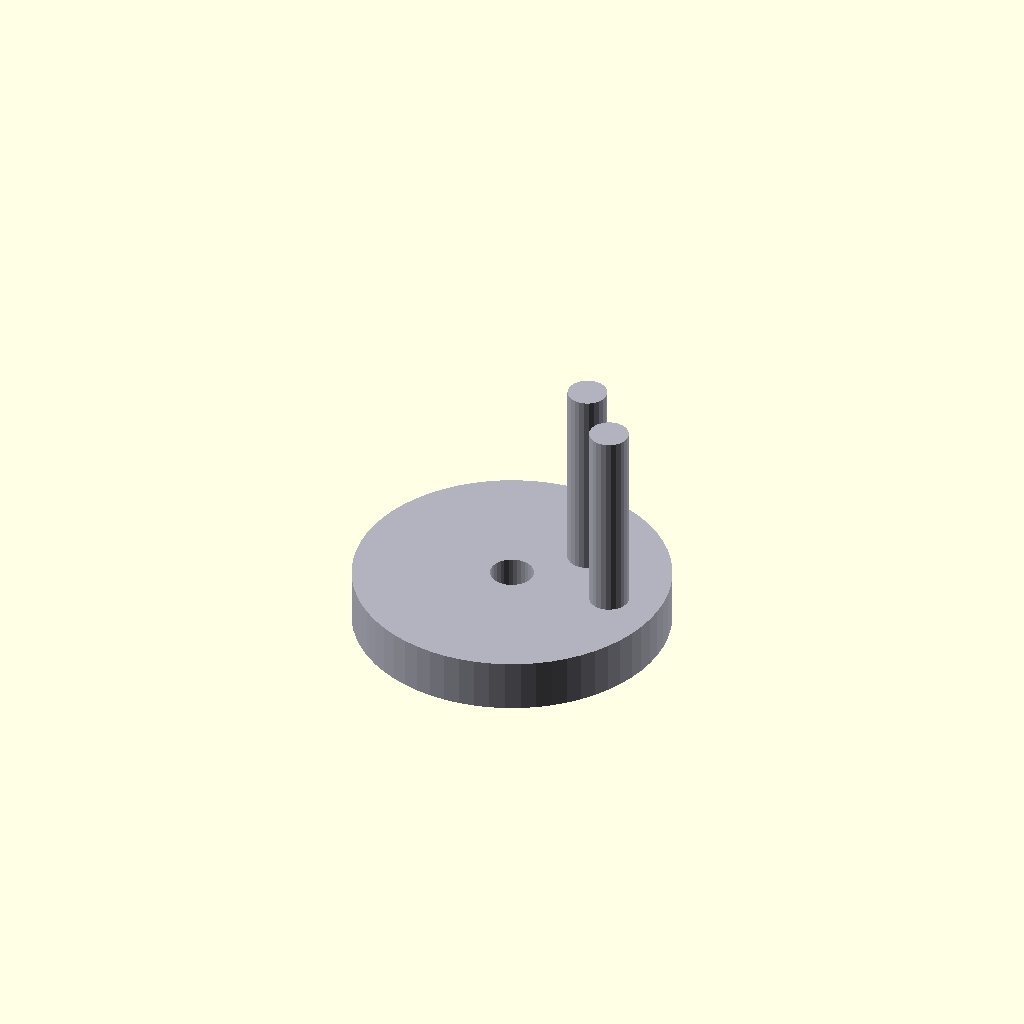
Cell 1 — every parameter at its default value.
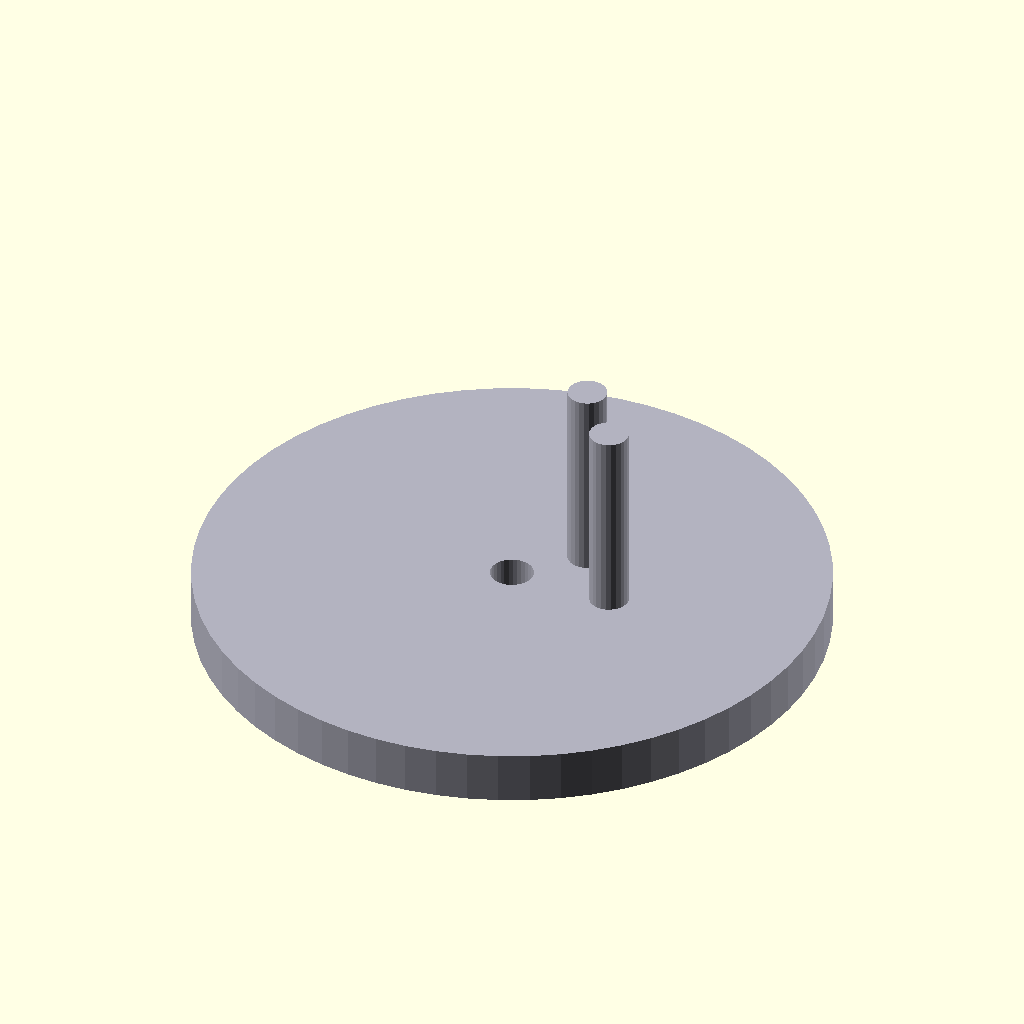
Cell 2: DISC_DIAMETER = 48 (everything else at default).
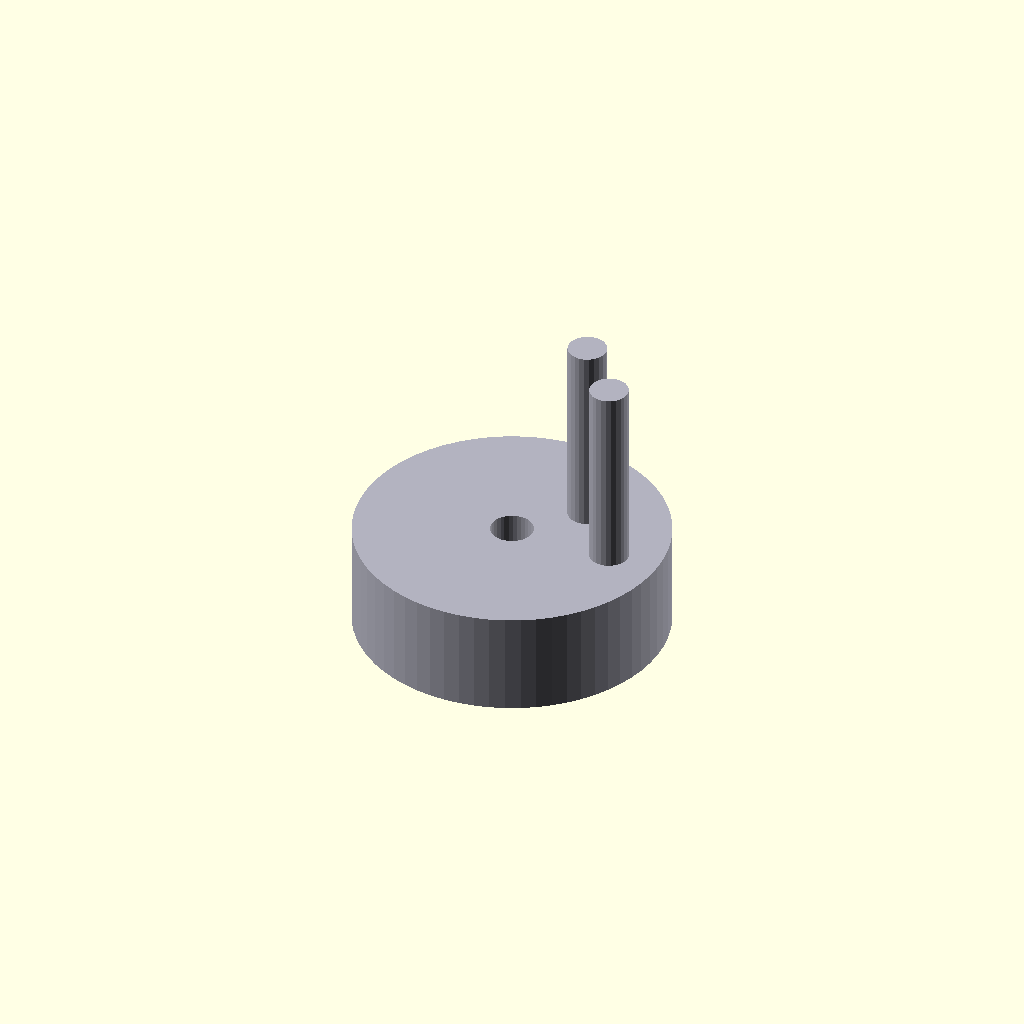
Cell 3 — DISC_THICKNESS set to 8, the other parameters unchanged.
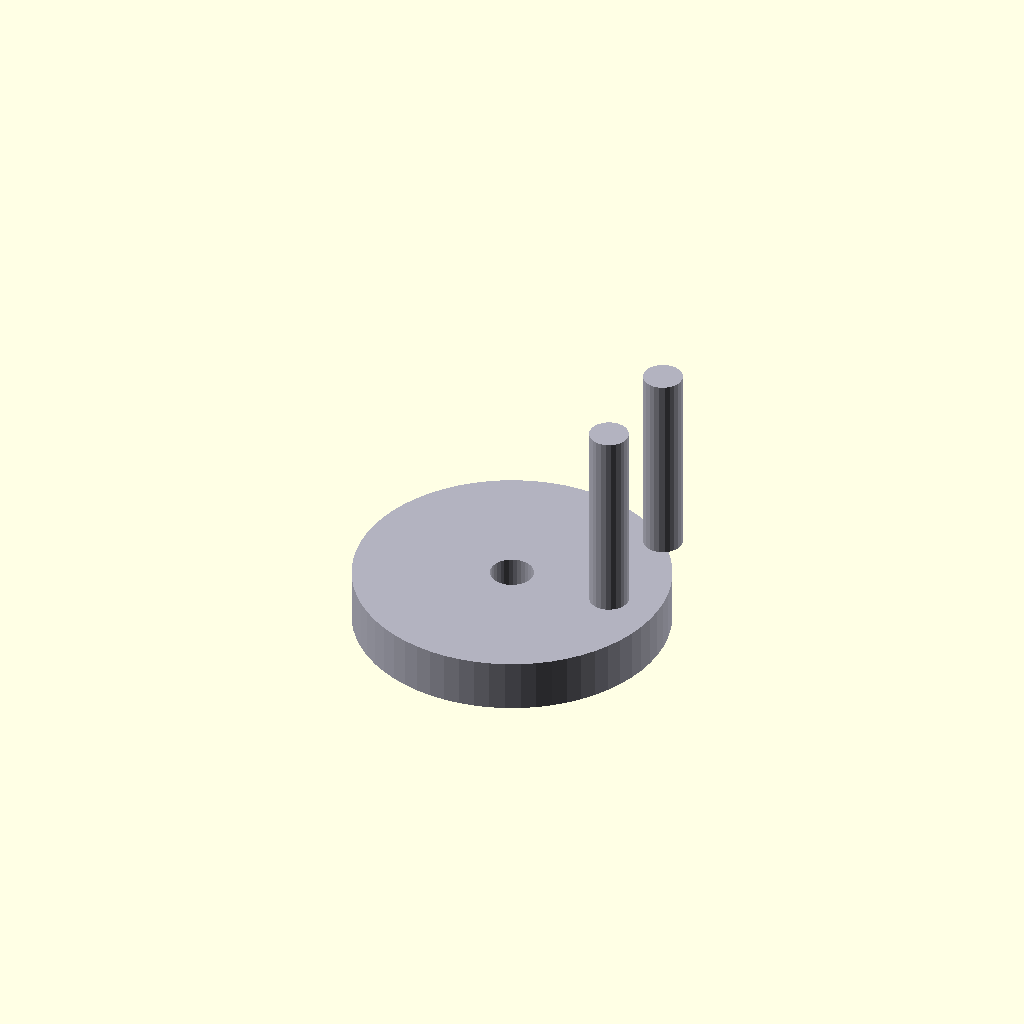
Cell 4: ZONE2_ECCENTRIC_R = 12 (everything else at default).
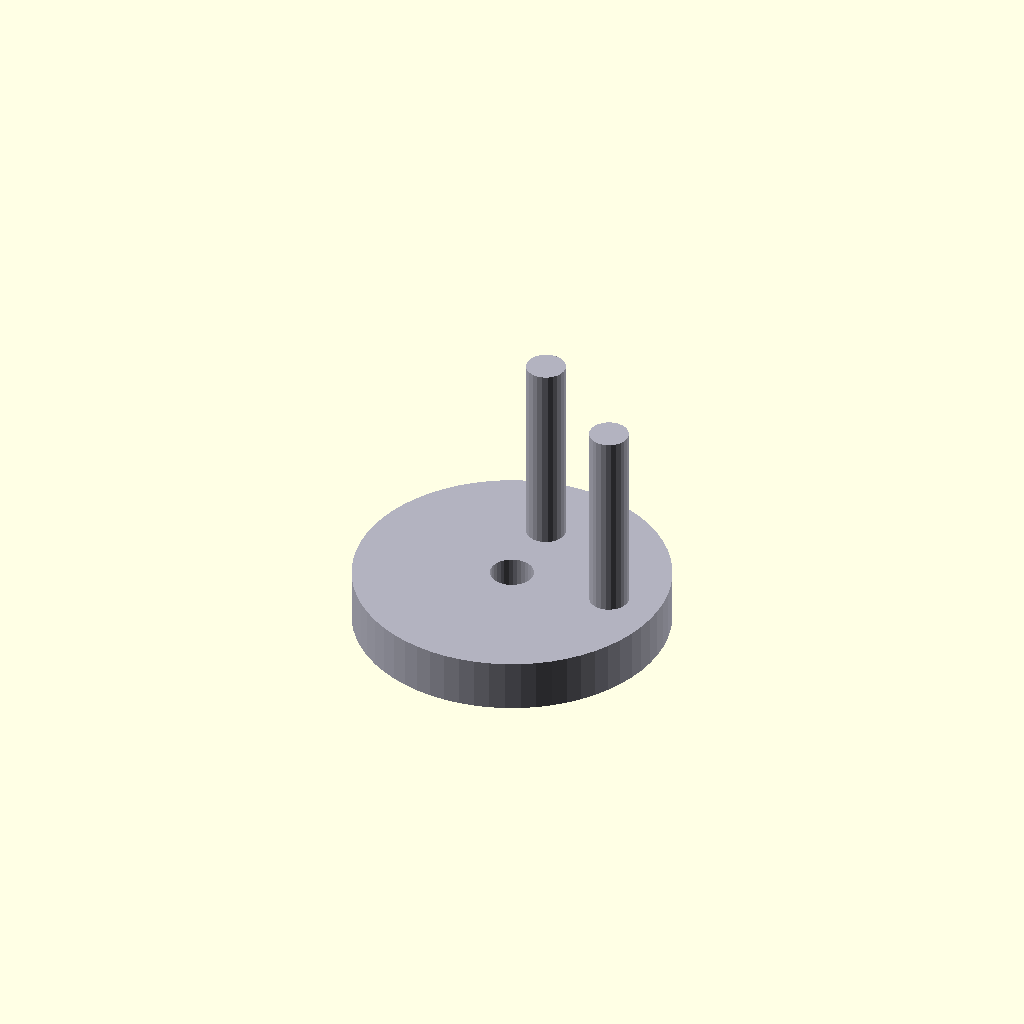
Cell 5 — ZONE2_PHASE set to 90, the other parameters unchanged.
All cells are drawn from one camera (rotation 55°, 0°, 25°, orthographic, colour scheme Cornfield), so only the parameter changes between them.
Source of the model, 3d_design_agent/components/wave_surge/dual_eccentric_disc.scad:
// DUAL ECCENTRIC DISC MODULE
// For Starry Night Wave Surge Mechanism
// Single disc with two offset pins driving Zone 2 and Zone 3
//
// Design: Eccentric + Connecting Rod (Modified Slider-Crank)
// Creates asymmetric "quick up, slow down" wave motion
//
// Seven Masters Validation:
//   Van Gogh: 7/10 - Natural ease-out, organic feel
//   Da Vinci: 8/10 - Pin joints only, minimal friction
//   Watt: 8/10 - Simple 2-part addition per zone
//   Archimedes: 9/10 - Negligible power increase

// === PARAMETERS ===

// Disc dimensions
DISC_DIAMETER = 24;        // mm - accommodates both pins
DISC_THICKNESS = 4;        // mm
CENTER_HOLE_DIA = 3.3;     // mm - fits Wave Drive shaft (3mm + clearance)

// Zone 2 eccentric pin (Mid Ocean - moderate surge)
ZONE2_ECCENTRIC_R = 6;     // mm - creates 12mm total stroke
ZONE2_PHASE = 45;          // degrees offset from Zone 3

// Zone 3 eccentric pin (Breaking Wave - dramatic surge)
ZONE3_ECCENTRIC_R = 8;     // mm - creates 16mm total stroke
ZONE3_PHASE = 0;           // degrees (reference)

// Pin dimensions (shared)
PIN_DIAMETER = 3;          // mm
PIN_HEIGHT = 15;           // mm - clears both connecting rods

// Colors (inherit from main file if available)
C_METAL = [0.7, 0.7, 0.75];
C_PIN = [0.6, 0.6, 0.65];

// === MODULE ===

module dual_eccentric_disc(theta=0) {
    // Single disc with two eccentric pins for Zone 2 and Zone 3
    // theta = input rotation angle (from gear_rot * 2)

    color(C_METAL) {
        difference() {
            // Base disc
            cylinder(d=DISC_DIAMETER, h=DISC_THICKNESS, $fn=64);

            // Center shaft hole
            translate([0, 0, -1])
                cylinder(d=CENTER_HOLE_DIA, h=DISC_THICKNESS+2, $fn=32);
        }

        // Zone 2 pin (6mm throw, 45 degree offset)
        rotate([0, 0, theta + ZONE2_PHASE])
            translate([ZONE2_ECCENTRIC_R, 0, DISC_THICKNESS])
                color(C_PIN)
                    cylinder(d=PIN_DIAMETER, h=PIN_HEIGHT, $fn=24);

        // Zone 3 pin (8mm throw, 0 degree reference)
        rotate([0, 0, theta + ZONE3_PHASE])
            translate([ZONE3_ECCENTRIC_R, 0, DISC_THICKNESS])
                color(C_PIN)
                    cylinder(d=PIN_DIAMETER, h=PIN_HEIGHT, $fn=24);
    }
}

// Single-pin version for testing or simpler configurations
module single_eccentric_disc(eccentric_r, phase=0, theta=0) {
    color(C_METAL) {
        difference() {
            cylinder(d=DISC_DIAMETER, h=DISC_THICKNESS, $fn=64);
            translate([0, 0, -1])
                cylinder(d=CENTER_HOLE_DIA, h=DISC_THICKNESS+2, $fn=32);
        }

        rotate([0, 0, theta + phase])
            translate([eccentric_r, 0, DISC_THICKNESS])
                color(C_PIN)
                    cylinder(d=PIN_DIAMETER, h=PIN_HEIGHT, $fn=24);
    }
}

// === TEST RENDER ===
// Uncomment to preview disc at various angles

// Test at theta = 0
dual_eccentric_disc(0);

// Test at theta = 90 (uncomment)
// translate([30, 0, 0]) dual_eccentric_disc(90);

// Test at theta = 180 (uncomment)
// translate([60, 0, 0]) dual_eccentric_disc(180);

// Test at theta = 270 (uncomment)
// translate([90, 0, 0]) dual_eccentric_disc(270);

// Animation test (uncomment for OpenSCAD animation)
// dual_eccentric_disc($t * 360);
Parameter table extracted from the source (name, type, default, range or options):
DISC_DIAMETER: number, default 24
DISC_THICKNESS: number, default 4
CENTER_HOLE_DIA: number, default 3.3
ZONE2_ECCENTRIC_R: number, default 6
ZONE2_PHASE: number, default 45
ZONE3_ECCENTRIC_R: number, default 8
ZONE3_PHASE: number, default 0
PIN_DIAMETER: number, default 3
PIN_HEIGHT: number, default 15
C_METAL: vector, default [0.7, 0.7, 0.75]
C_PIN: vector, default [0.6, 0.6, 0.65]
